Photos from the image-classification dataset "dataset_unificado" in the GitHub repository Portant346/maze_solver_model_comparison. Its 9 classes are: arrow left, arrow right, arrow up, cross, free path, goal, wall, wall left, wall right.

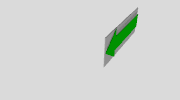
Label: arrow left

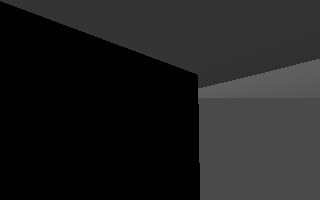
Label: wall left

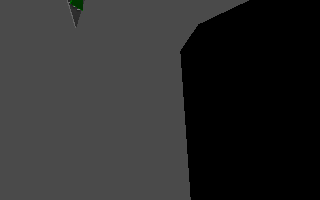
Label: wall right

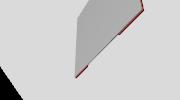
Label: free path

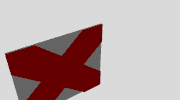
Label: cross

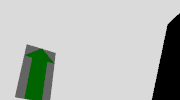
Label: arrow up
